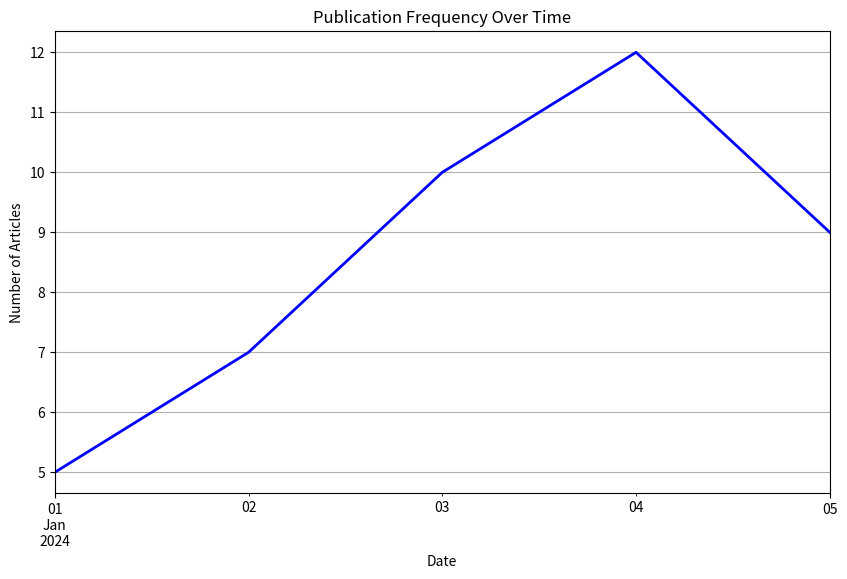

Write Python code to recreate this figure. (Note: this script raises an exception after producing the figure.)
import matplotlib.pyplot as plt
import seaborn as sns
import matplotlib.pyplot as plt
# Function to plot publication trends over time
def plot_publication_trends(publication_counts):
    """
    Plot trends in publication frequency.
    
    Args:
    - publication_counts: A pandas Series with dates as the index and article counts as values.
    """
    plt.figure(figsize=(10, 6))
    publication_counts.plot(kind='line', color='b', lw=2)
    plt.title('Publication Frequency Over Time')
    plt.xlabel('Date')
    plt.ylabel('Number of Articles')
    plt.grid(True)
    plt.show()


# Example of calling the functions with a sample dataset
if __name__ == "__main__":
    import pandas as pd

    # Sample data loading (replace this with actual data loading)
    # publication_counts and sentiment_data should be loaded from your analysis pipeline
    publication_counts = pd.Series([5, 7, 10, 12, 9], 
                                   index=pd.date_range('2024-01-01', periods=5, freq='D'))
    sentiment_data = pd.DataFrame({
        'headline': ['Headline 1', 'Headline 2', 'Headline 3', 'Headline 4', 'Headline 5'],
        'sentiment': [0.1, -0.2, 0.0, 0.3, -0.1]
    })
    
    # Call the functions
    plot_publication_trends(publication_counts)
    plot_sentiment_distribution(sentiment_data)






def plot_close_price_with_moving_averages(df, file_name):
    """
    Plots the Close Price with Moving Averages (SMA 10, SMA 20).
    """
    plt.figure(figsize=(12, 6))
    plt.plot(df.index, df['Close'], label="Close Price", color='blue')
    plt.plot(df.index, df['SMA_10'], label="SMA 10", linestyle='--', color='red')
    plt.plot(df.index, df['SMA_20'], label="SMA 20", linestyle='--', color='green')
    plt.title(f"{file_name} - Close Price with Moving Averages")
    plt.xlabel("Date")
    plt.ylabel("Price")
    plt.legend()
    plt.show()



def plot_rsi(df, file_name):
    """
    Plots the Relative Strength Index (RSI) indicator.
    """
    plt.figure(figsize=(12, 4))
    plt.plot(df.index, df['RSI'], color='purple', label='RSI')
    plt.axhline(70, color='red', linestyle='--', label='Overbought (70)')
    plt.axhline(30, color='green', linestyle='--', label='Oversold (30)')
    plt.title(f"{file_name} - Relative Strength Index (RSI)")
    plt.legend()
    plt.show()

def plot_macd(df, file_name):
    """
    Plots the MACD indicator, Signal line, and Histogram.
    """
    plt.figure(figsize=(12, 5))
    plt.plot(df.index, df['MACD'], label='MACD', color='orange')
    plt.plot(df.index, df['MACD_signal'], label='MACD Signal', linestyle='--', color='blue')
    plt.bar(df.index, df['MACD_hist'], label='MACD Histogram', color='gray')
    plt.title(f"{file_name} - MACD")
    plt.legend()
    plt.show()









def plot_sentiment_vs_stock(merged_df):
    """
    Plots the relationship between sentiment and stock returns.
    
    Args:
    - merged_df (DataFrame): Merged DataFrame containing 'Sentiment' and 'Stock_Return'.
    """
    plt.figure(figsize=(15,15))
    plt.scatter(merged_df['Sentiment'], merged_df['Stock_Return'], alpha=0.5)
    plt.title("Sentiment vs Stock Returns")
    plt.xlabel("Sentiment")
    plt.ylabel("Stock Return (%)")
    plt.show()



# Plot sentiment distribution function
def plot_sentiment_distribution(news_df):
    """
    Plots a histogram of sentiment scores for the given DataFrame.
    
    Args:
    - news_df (DataFrame): DataFrame containing a 'Sentiment' column.
    """
    try:
        if 'Sentiment' not in news_df.columns or news_df.empty:
            print("No sentiment data available to plot.")
            return

        # Plot histogram of sentiment scores
        plt.figure(figsize=(10, 6))
        plt.hist(news_df['Sentiment'], bins=20, color='skyblue', edgecolor='black')
        plt.title("Sentiment Distribution", fontsize=16)
        plt.xlabel("Sentiment Score", fontsize=14)
        plt.ylabel("Frequency", fontsize=14)
        plt.grid(axis='y', linestyle='--', alpha=0.7)
        plt.show()
        print("Sentiment distribution plot displayed.")
    except Exception as e:
        print(f"Error plotting sentiment distribution: {e}")
        raise
